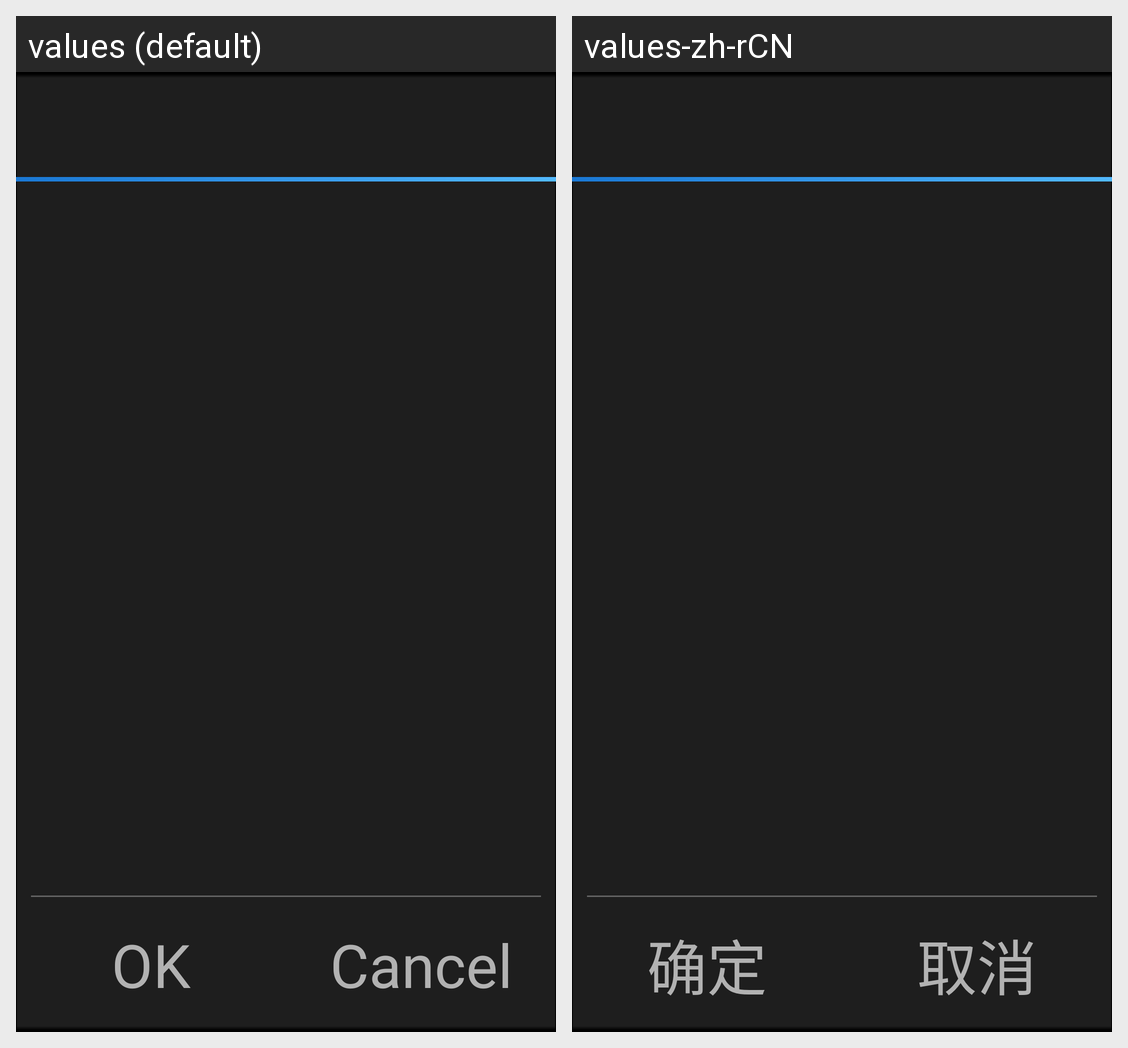

The same Android screen rendered under two of its app's locales, left to right. List the strings drawn on it with the default value and each locale's translation.
Android screen res/layout/uninstall_confirm.xml rendered under 2 locales, left to right: values (default), values-zh-rCN. Device: Nexus 5 (rendered at 1080×1920; each locale shown at half size, 540×960, under a caption strip naming it); theme android:Theme.Holo.DialogWhenLarge.NoActionBar.
Strings drawn on this screen, with the default value and each locale's value (text and hints the layout hard-codes, and strings that could not be matched under every locale, appear in the picture but are not listed):

ok
  values: OK
  values-zh-rCN: 确定

cancel
  values: Cancel
  values-zh-rCN: 取消
